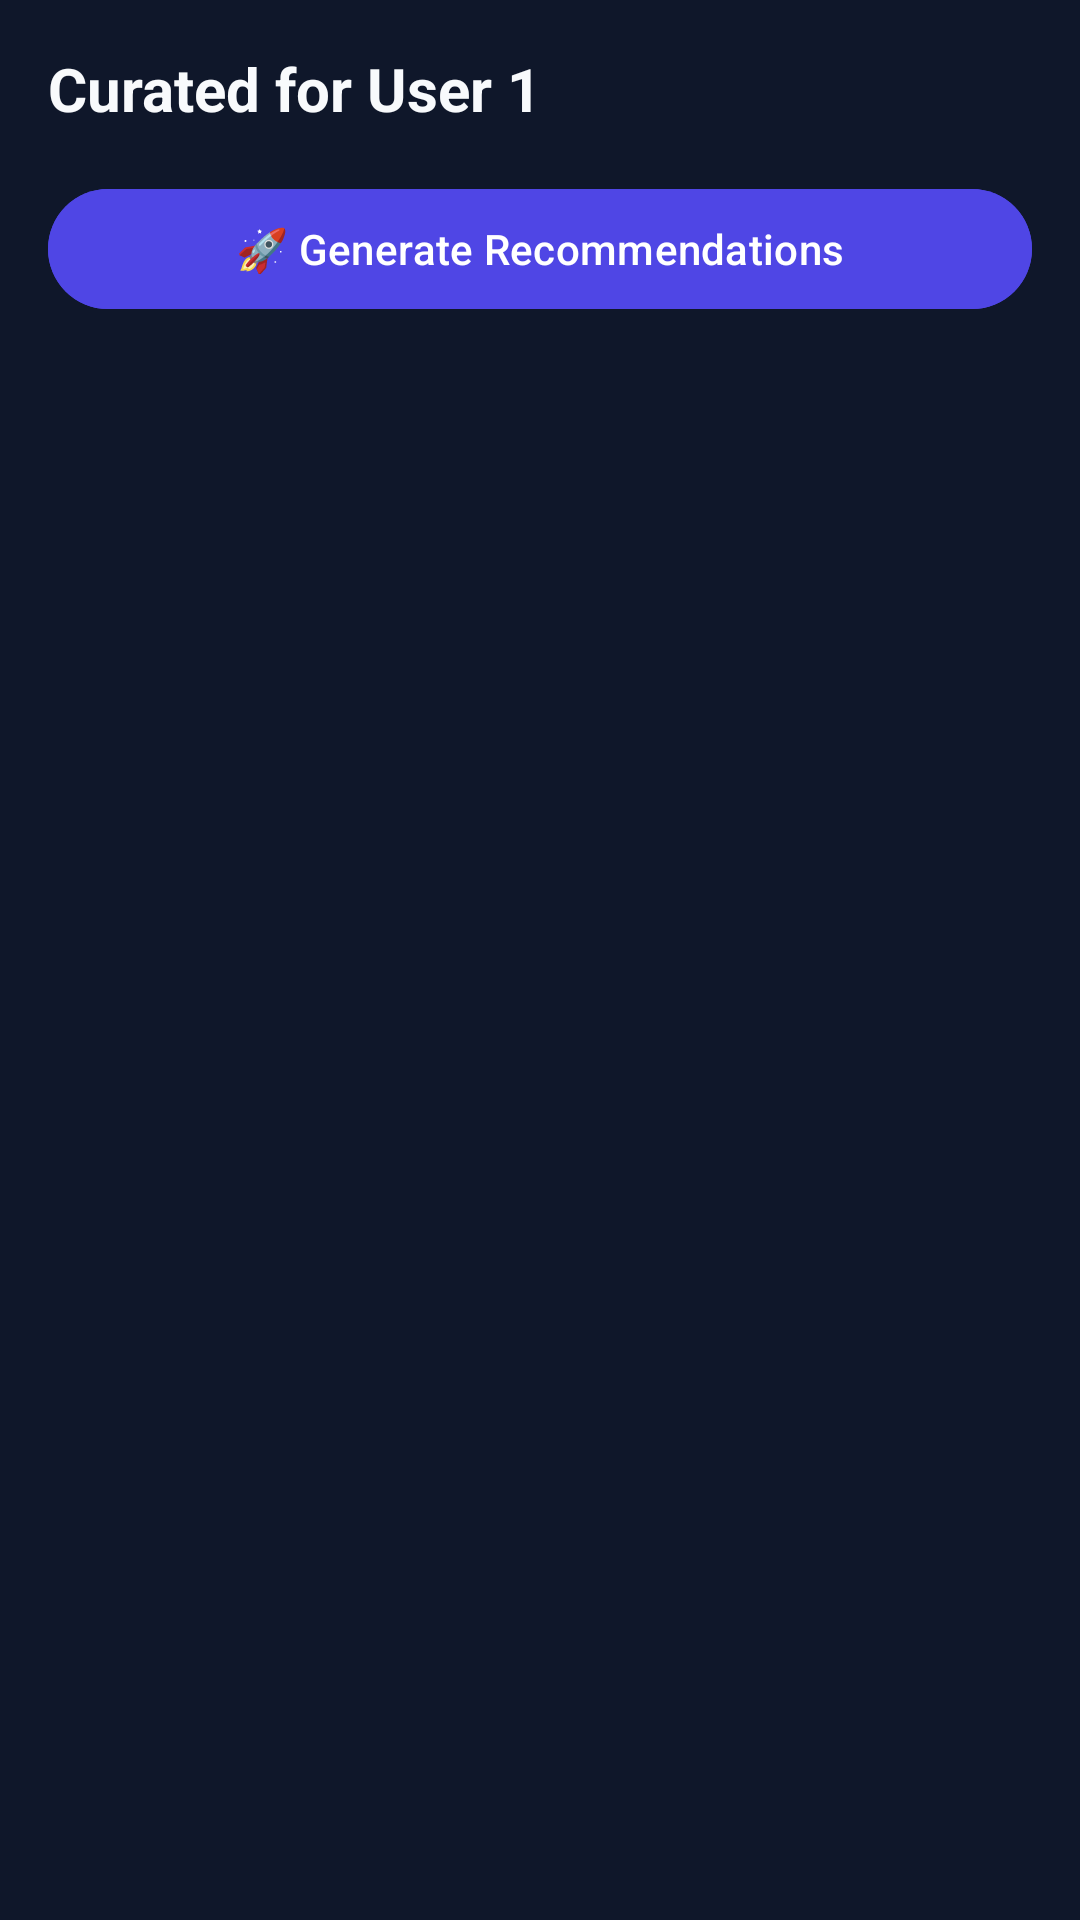

Layout XML and referenced resources for this Android screen:
<!-- AndroidManifest.xml: application theme Theme.MyApplication -->
<!-- res/layout/fragment_top_picks.xml -->
<?xml version="1.0" encoding="utf-8"?>
<androidx.core.widget.NestedScrollView xmlns:android="http://schemas.android.com/apk/res/android"
    xmlns:app="http://schemas.android.com/apk/res-auto"
    android:layout_width="match_parent"
    android:layout_height="match_parent"
    android:background="@color/background_dark"
    android:padding="16dp"
    android:fillViewport="true">

    <LinearLayout
        android:layout_width="match_parent"
        android:layout_height="wrap_content"
        android:orientation="vertical">

        <TextView
            android:id="@+id/curatedForUser"
            android:layout_width="wrap_content"
            android:layout_height="wrap_content"
            android:text="Curated for User 1"
            android:textColor="@color/text_primary"
            android:textSize="20sp"
            android:textStyle="bold"
            android:layout_marginBottom="16dp" />

        <com.google.android.material.button.MaterialButton
            android:id="@+id/generateButton"
            android:layout_width="match_parent"
            android:layout_height="wrap_content"
            android:text="@string/generate_recommendations"
            android:textColor="@color/white"
            android:backgroundTint="@color/purple_primary"
            android:layout_marginBottom="24dp" />

        <androidx.recyclerview.widget.RecyclerView
            android:id="@+id/recommendationsRecyclerView"
            android:layout_width="match_parent"
            android:layout_height="wrap_content"
            android:nestedScrollingEnabled="false" />

    </LinearLayout>
</androidx.core.widget.NestedScrollView>
<!-- resources referenced by this layout -->
<resources>
  <color name="background_dark">#0F172A</color>
  <color name="purple_primary">#4F46E5</color>
  <color name="text_primary">#F8FAFC</color>
  <color name="white">#FFFFFFFF</color>
  <string name="generate_recommendations">🚀 Generate Recommendations</string>
  <style name="Theme.MyApplication" parent="Base.Theme.MyApplication" />
  <style name="Base.Theme.MyApplication" parent="Theme.Material3.DayNight.NoActionBar">
          <item name="colorPrimary">@color/purple_primary</item>
          <item name="colorSecondary">@color/purple_secondary</item>
          <item name="android:statusBarColor">@color/background_dark</item>
          <item name="android:navigationBarColor">@color/background_dark</item>
          <item name="android:windowBackground">@color/background_dark</item>
      </style>
  <color name="purple_secondary">#7C3AED</color>
</resources>
